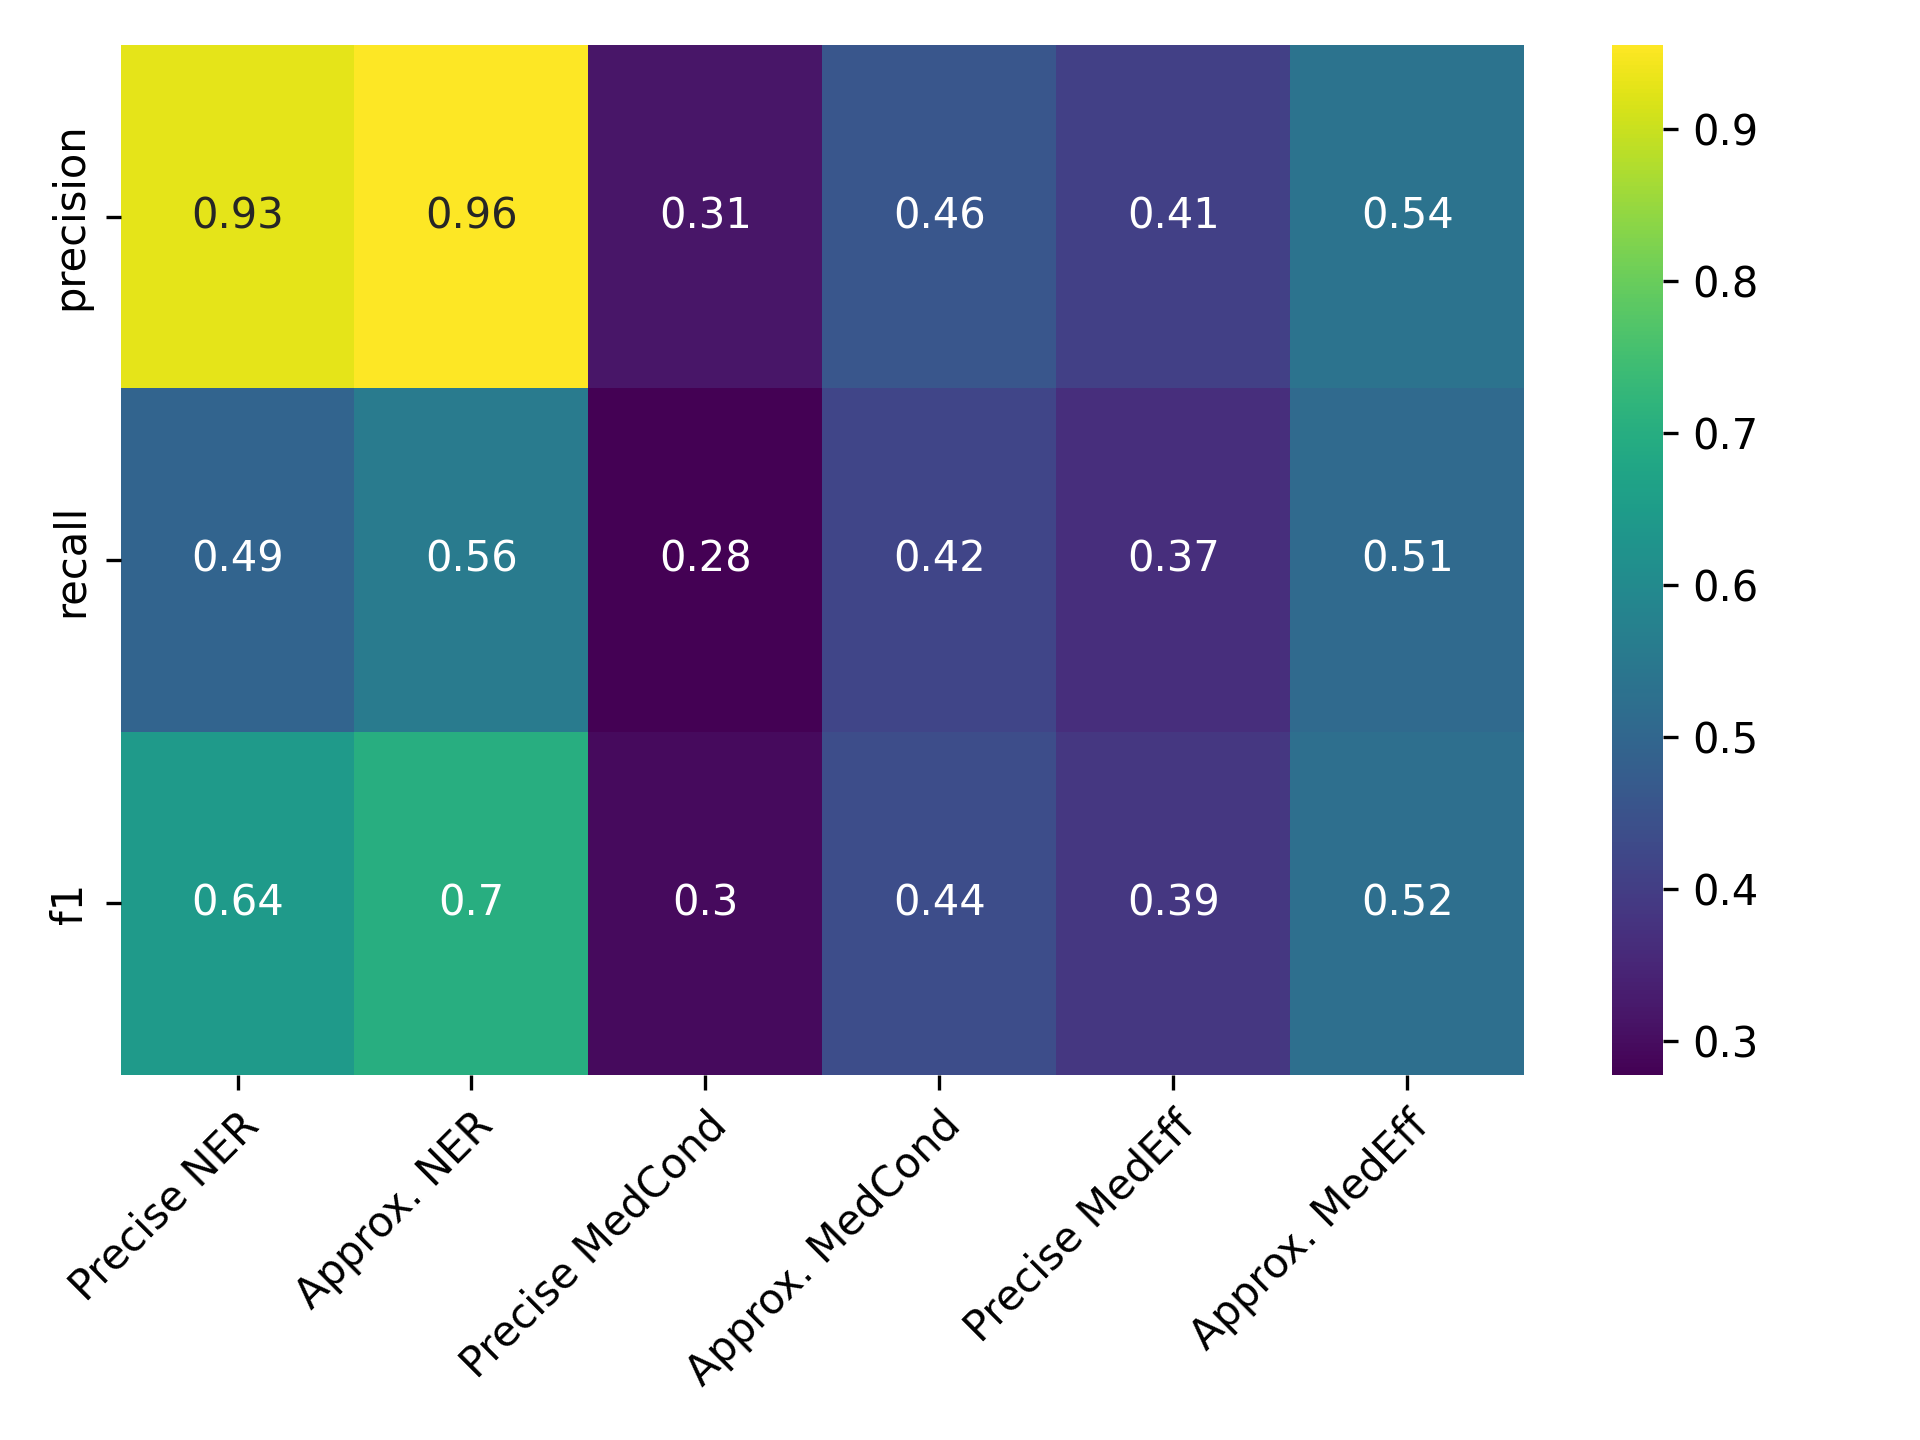

Values plotted in this chart, from the file beside it:
, Precise NER, Approx. NER, Precise MedCond, Approx. MedCond, Precise MedEff, Approx. MedEff
precision, 0.9275, 0.9555, 0.3149, 0.4586, 0.4054, 0.536
recall, 0.4939, 0.5562, 0.2775, 0.4163, 0.3673, 0.5102
f1, 0.6446, 0.7031, 0.295, 0.4364, 0.3854, 0.5228
